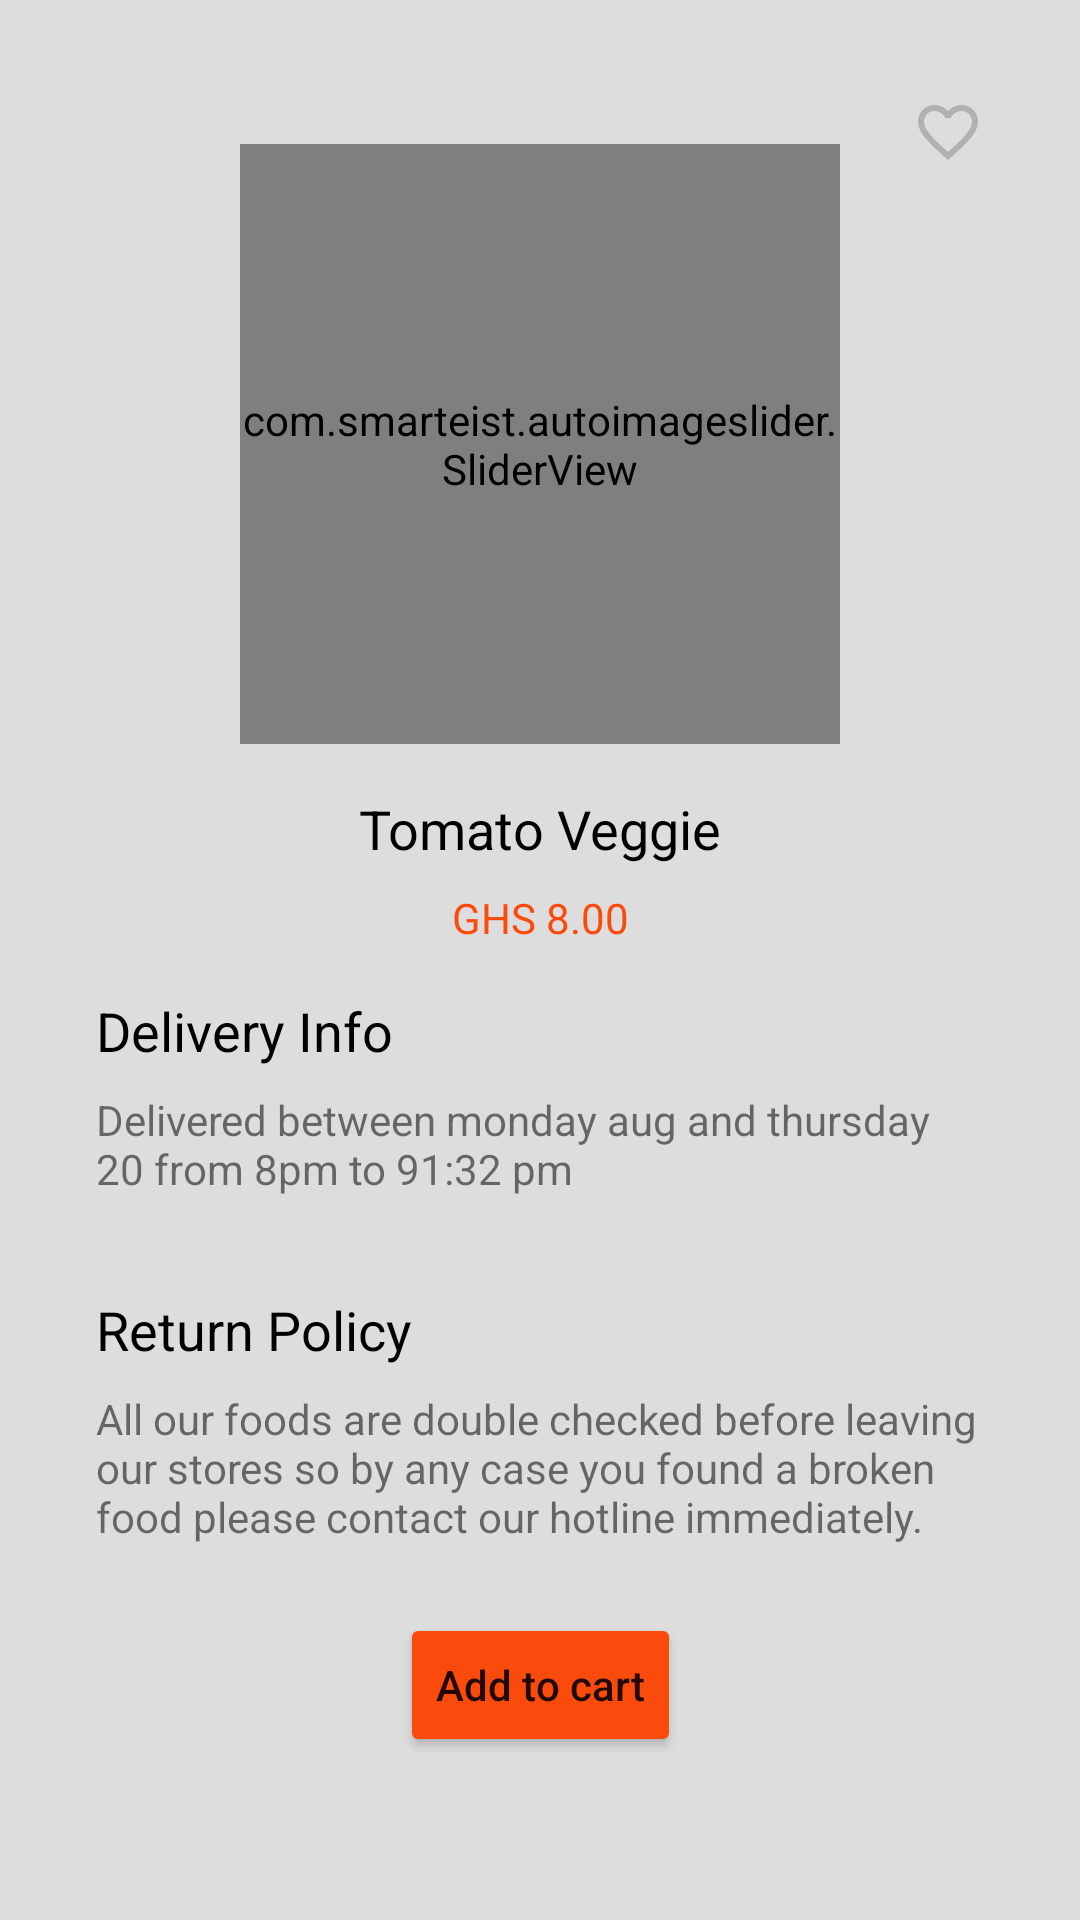

Here is an Android app screen rendered from its layout file. Give the layout XML and the strings, colors and styles it references.
<!-- AndroidManifest.xml: application theme Theme.FoodRecipe -->
<!-- res/layout/fragment_detail.xml -->
<?xml version="1.0" encoding="utf-8"?>
<androidx.constraintlayout.widget.ConstraintLayout xmlns:android="http://schemas.android.com/apk/res/android"
    xmlns:app="http://schemas.android.com/apk/res-auto"
    android:padding="@dimen/activity_horizontal_margin_huge"
    android:background="@color/foodDetailBackground"
    android:layout_width="match_parent"
    android:layout_height="match_parent">

    <ImageView
        android:id="@+id/favouriteIcon"
        android:layout_width="24dp"
        android:layout_height="24dp"
        android:src="@drawable/ic_favorite"
        app:layout_constraintEnd_toEndOf="parent"
        app:layout_constraintTop_toTopOf="parent" />

    <com.smarteist.autoimageslider.SliderView
        android:id="@+id/foodImage"
        android:layout_width="200dp"
        android:layout_height="200dp"
        app:sliderAnimationDuration="600"
        app:sliderAutoCycleDirection="back_and_forth"
        app:sliderAutoCycleEnabled="true"
        app:sliderIndicatorAnimationDuration="600"
        app:sliderIndicatorGravity="center_horizontal|bottom"
        app:sliderIndicatorMargin="15dp"
        app:sliderIndicatorOrientation="horizontal"
        app:sliderIndicatorPadding="3dp"
        app:sliderIndicatorRadius="2dp"
        app:sliderIndicatorSelectedColor="#5A5A5A"
        app:sliderIndicatorUnselectedColor="#FFF"
        app:sliderScrollTimeInSec="1"
        app:sliderStartAutoCycle="true"
        android:layout_marginTop="@dimen/activity_vertical_margin"
        android:src="@drawable/ic_launcher_background"
        app:layout_constraintEnd_toEndOf="parent"
        app:layout_constraintStart_toStartOf="parent"
        app:layout_constraintTop_toTopOf="parent" />

    <TextView
        android:id="@+id/foodName"
        android:layout_width="wrap_content"
        android:layout_height="wrap_content"
        android:text="@string/foodName"
        android:textSize="@dimen/text_size_medium"
        android:textColor="@color/foodNameTextColor"
        app:layout_constraintTop_toBottomOf="@id/foodImage"
        app:layout_constraintStart_toStartOf="@id/foodImage"
        app:layout_constraintEnd_toEndOf="@id/foodImage"
        android:layout_marginTop="@dimen/activity_vertical_margin" />

    <TextView
        android:id="@+id/foodSubTitle"
        android:layout_width="wrap_content"
        android:layout_height="wrap_content"
        android:text="@string/foodSubTitle"
        android:textColor="@color/subSubTitleTextColor"
        android:textSize="@dimen/text_size_small"
        app:layout_constraintTop_toBottomOf="@id/foodName"
        app:layout_constraintStart_toStartOf="@id/foodImage"
        app:layout_constraintEnd_toEndOf="@id/foodImage"
        android:layout_marginTop="@dimen/activity_vertical_margin_small" />

    <TextView
        android:id="@+id/deliveryInfo"
        android:layout_width="wrap_content"
        android:layout_height="wrap_content"
        android:text="@string/deliveryInfo"
        android:textColor="@color/deliveryInfoTextColor"
        android:textSize="@dimen/text_size_medium"
        app:layout_constraintTop_toBottomOf="@id/foodSubTitle"
        app:layout_constraintStart_toStartOf="parent"
        android:layout_marginTop="@dimen/activity_vertical_margin" />

    <TextView
        android:id="@+id/deliveryDetail"
        android:layout_width="wrap_content"
        android:layout_height="wrap_content"
        android:text="@string/deliveryDetail"
        android:textSize="@dimen/text_size_small"
        app:layout_constraintTop_toBottomOf="@id/deliveryInfo"
        app:layout_constraintStart_toStartOf="parent"
        android:layout_marginTop="@dimen/activity_vertical_margin_small" />

    <TextView
        android:id="@+id/returnPolicy"
        android:layout_width="wrap_content"
        android:layout_height="wrap_content"
        android:text="@string/returnPolicy"
        android:textColor="@color/foodReturnPolicyTextColor"
        android:textSize="@dimen/text_size_medium"
        app:layout_constraintTop_toBottomOf="@id/deliveryDetail"
        app:layout_constraintStart_toStartOf="parent"
        android:layout_marginTop="@dimen/activity_vertical_margin_huge" />

    <TextView
        android:id="@+id/returnPolicyDetail"
        android:layout_width="wrap_content"
        android:layout_height="wrap_content"
        android:text="@string/returnPolicyDetail"
        android:textSize="@dimen/text_size_small"
        app:layout_constraintTop_toBottomOf="@id/returnPolicy"
        app:layout_constraintStart_toStartOf="parent"
        android:layout_marginTop="@dimen/activity_vertical_margin_small" />

    <Button
        android:id="@+id/btnAddToCard"
        android:layout_width="wrap_content"
        android:layout_height="wrap_content"
        android:backgroundTint="@color/addToCardButtonBackground"
        android:textAllCaps="false"
        app:layout_constraintTop_toBottomOf="@id/returnPolicyDetail"
        app:layout_constraintStart_toStartOf="@id/foodImage"
        app:layout_constraintEnd_toEndOf="@id/foodImage"
        app:layout_constraintBottom_toBottomOf="parent"
        android:text="@string/addToCard" />

</androidx.constraintlayout.widget.ConstraintLayout>
<!-- resources referenced by this layout -->
<resources>
  <color name="addToCardButtonBackground">#FA4A0C</color>
  <color name="deliveryInfoTextColor">#000000</color>
  <color name="foodDetailBackground">#4D909090</color>
  <color name="foodNameTextColor">#000000</color>
  <color name="foodReturnPolicyTextColor">#000000</color>
  <color name="subSubTitleTextColor">#FA4A0C</color>
  <dimen name="activity_horizontal_margin_huge">32dp</dimen>
  <dimen name="activity_vertical_margin">16dp</dimen>
  <dimen name="activity_vertical_margin_huge">32dp</dimen>
  <dimen name="activity_vertical_margin_small">8dp</dimen>
  <dimen name="text_size_medium">18sp</dimen>
  <dimen name="text_size_small">14sp</dimen>
  <!-- drawable ic_favorite (drawable) -->
  <vector android:height="24dp" android:tint="#B1B1B3"
      android:viewportHeight="24" android:viewportWidth="24"
      android:width="24dp" xmlns:android="http://schemas.android.com/apk/res/android">
      <path android:fillColor="@android:color/white" android:pathData="M16.5,3c-1.74,0 -3.41,0.81 -4.5,2.09C10.91,3.81 9.24,3 7.5,3 4.42,3 2,5.42 2,8.5c0,3.78 3.4,6.86 8.55,11.54L12,21.35l1.45,-1.32C18.6,15.36 22,12.28 22,8.5 22,5.42 19.58,3 16.5,3zM12.1,18.55l-0.1,0.1 -0.1,-0.1C7.14,14.24 4,11.39 4,8.5 4,6.5 5.5,5 7.5,5c1.54,0 3.04,0.99 3.57,2.36h1.87C13.46,5.99 14.96,5 16.5,5c2,0 3.5,1.5 3.5,3.5 0,2.89 -3.14,5.74 -7.9,10.05z"/>
  </vector>
  <string name="addToCard">Add to cart</string>
  <string name="deliveryDetail">Delivered between monday aug and thursday 20 from 8pm to 91:32 pm</string>
  <string name="deliveryInfo">Delivery Info</string>
  <string name="foodName">Tomato Veggie</string>
  <string name="foodSubTitle">GHS 8.00</string>
  <string name="returnPolicy">Return Policy</string>
  <string name="returnPolicyDetail">All our foods are double checked before leaving our stores so by any case you found a broken food please contact our hotline immediately.</string>
  <style name="Theme.FoodRecipe" parent="Theme.MaterialComponents.DayNight.DarkActionBar">
          
          <item name="colorPrimary">@color/main_orange</item>
          <item name="colorPrimaryVariant">@color/main_orange</item>
          <item name="colorOnPrimary">@color/white</item>
          
          <item name="colorSecondary">@color/teal_200</item>
          <item name="colorSecondaryVariant">@color/teal_700</item>
          <item name="colorOnSecondary">@color/black</item>
          
          <item name="android:statusBarColor" tools:targetApi="l">?attr/colorPrimaryVariant</item>
          
      </style>
  <color name="white">#FFFFFFFF</color>
  <color name="teal_200">#FF03DAC5</color>
  <color name="teal_700">#FF018786</color>
  <color name="black">#FF000000</color>
</resources>
